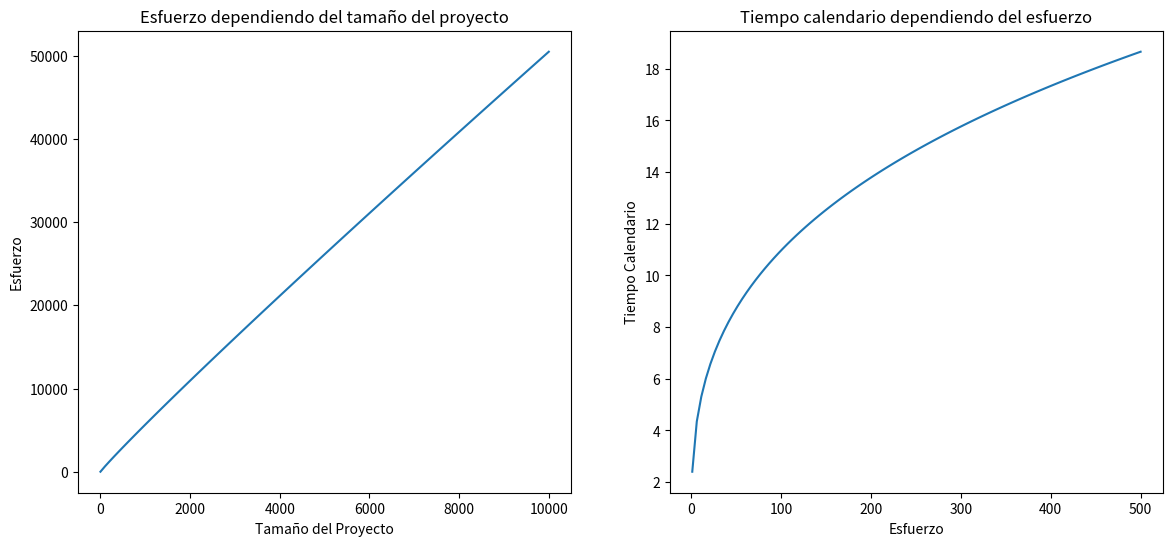

The matplotlib source for this figure:
import numpy as np
import matplotlib.pyplot as plt

# S es el tamaño del proceso que se pasa como parametro
def calcular_esfuerzo(S):
    return 8 * S ** 0.95

# E es el esfuerzo que retorno la funcion anterior
def calcular_tiempo_calendario(E):
    return 2.4 * E ** 0.33

# valores de los intervalos
tamaños_0_10000 = np.linspace(0, 10000, 100)
tamaños_1_500 = np.linspace(1, 500, 100)

# esfuerzos segun el tamaño de proyecto generados
esfuerzos_0_10000 = calcular_esfuerzo(tamaños_0_10000)
tiempos_calendario_1_500 = calcular_tiempo_calendario(tamaños_1_500)


# Graficos
plt.figure(figsize=(14, 6))

plt.subplot(1, 2, 1)
plt.plot(tamaños_0_10000, esfuerzos_0_10000)
plt.xlabel('Tamaño del Proyecto')
plt.ylabel('Esfuerzo')
plt.title('Esfuerzo dependiendo del tamaño del proyecto')

plt.subplot(1, 2, 2)
plt.plot(tamaños_1_500, tiempos_calendario_1_500)
plt.xlabel('Esfuerzo')
plt.ylabel('Tiempo Calendario')
plt.title('Tiempo calendario dependiendo del esfuerzo')

plt.show()